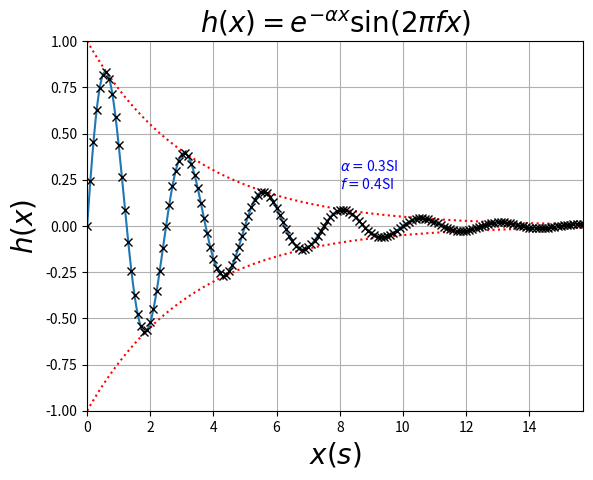

Recreate this plot in Python.
import numpy as np
import matplotlib.pyplot as plt

plt.close()

def h(x,alpha,f):
    return np.exp(-alpha*x)*np.sin(2*np.pi*f*x) # fonctions mathématiques de la bibliothèque numpy

def g(x,alpha):
    return np.exp(-alpha*x)

alpha = 0.3
f = 0.4

X = np.arange(0,5*np.pi,0.01)
X1 = np.arange(0,5*np.pi,0.1)

Y = h(X,alpha,f)
plt.plot(X,Y)

Y1 = g(X,alpha)
plt.plot(X,Y1,ls=":",c="r")
plt.plot(X,-Y1,ls=":",c="r")

Y2 = h(X1,alpha,f)
plt.plot(X1,Y2, ls ="",marker = "x", mec="k")

plt.grid()
plt.title(r"$h(x)=e^{-\alpha x}\sin(2\pi f x) $", fontsize = 20, ) 
plt.xlabel("$x (s)$", fontsize = 20) 
plt.ylabel("$h(x)$", fontsize = 20)
plt.axis([0,5*np.pi,-1,1])
plt.text(8,0.3,r"$\alpha =$" + str(alpha)+ "SI", color = "b")
plt.text(8,0.2,r"$f =$" + str(f)+ "SI", color = "b")

plt.show()
